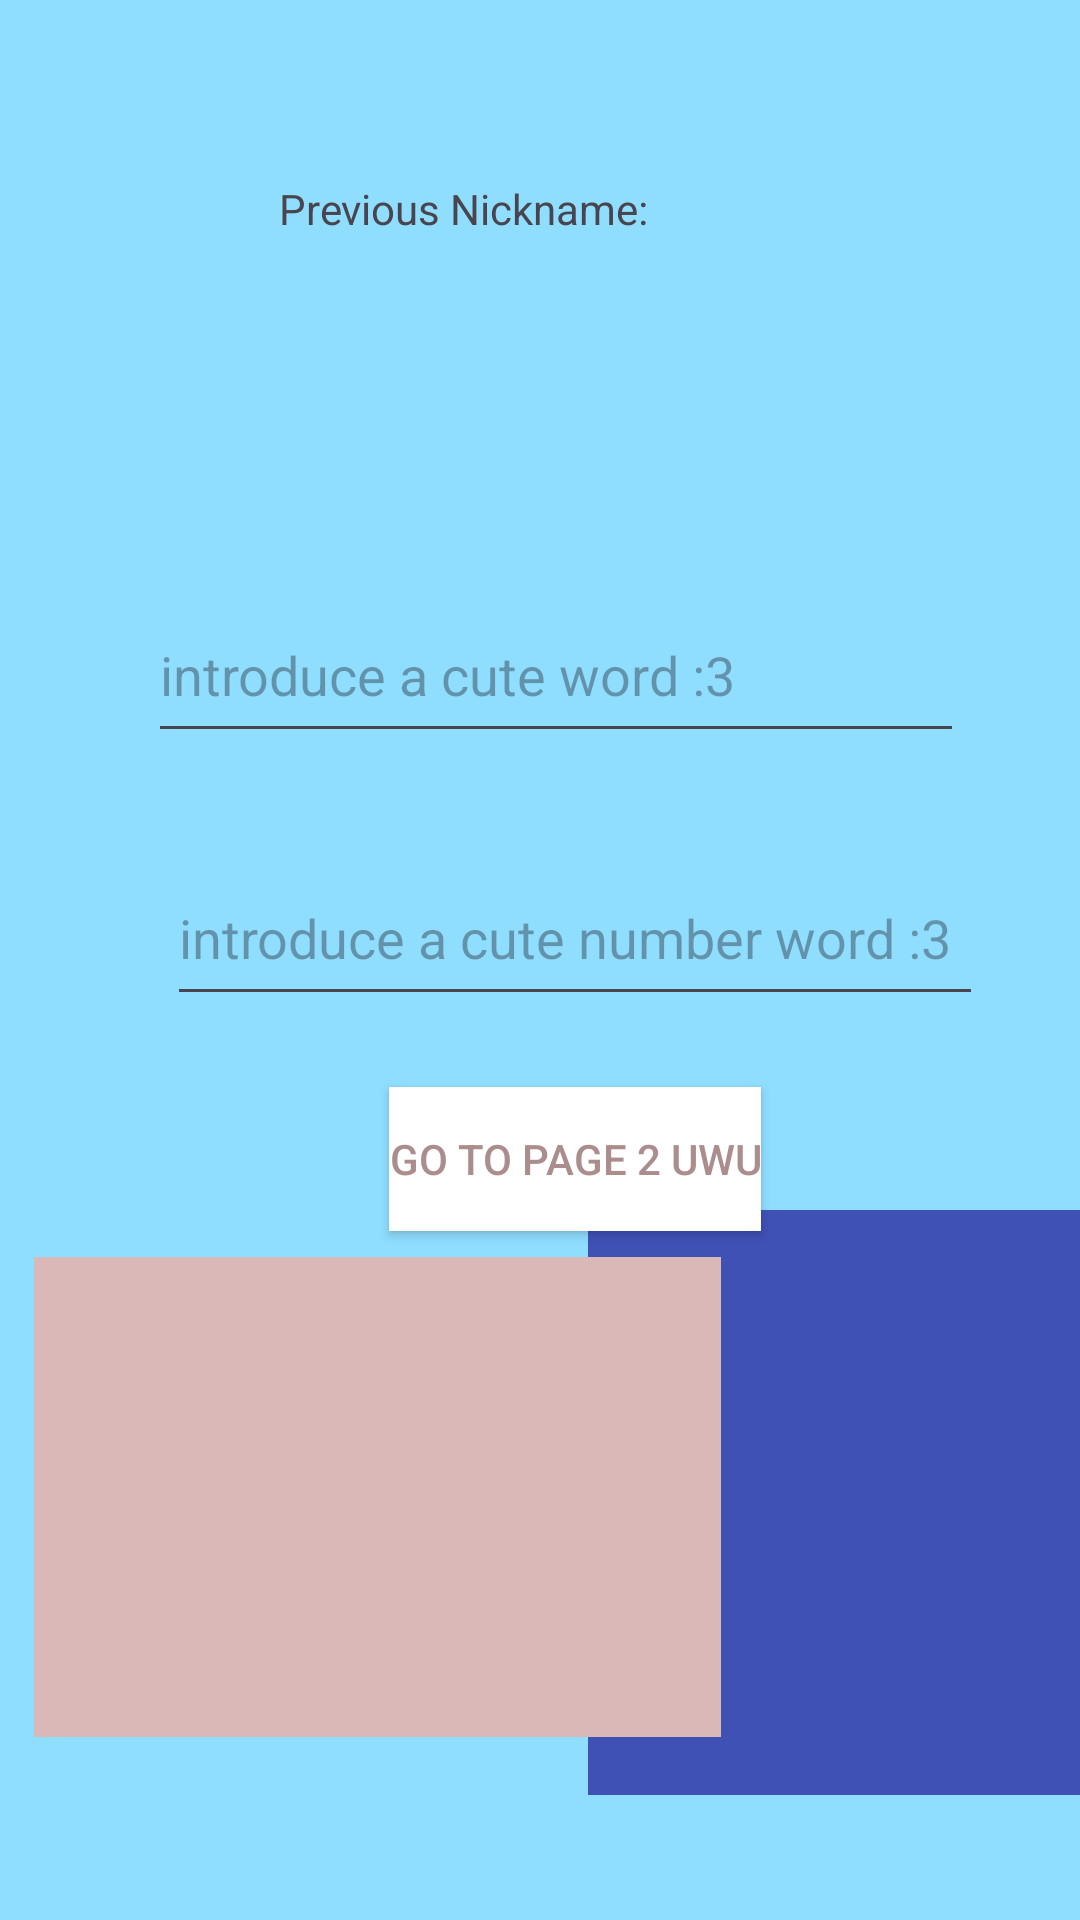

Here is an Android app screen rendered from its layout file. Give the layout XML and the strings, colors and styles it references.
<!-- AndroidManifest.xml: application theme Theme.AppPrepPM_eva1 -->
<!-- res/layout/activity_main.xml -->
<?xml version="1.0" encoding="utf-8"?>
<androidx.constraintlayout.widget.ConstraintLayout xmlns:android="http://schemas.android.com/apk/res/android"
    xmlns:app="http://schemas.android.com/apk/res-auto"
    xmlns:tools="http://schemas.android.com/tools"
    android:layout_width="match_parent"
    android:layout_height="match_parent"
    android:background="#8FDDFF"
    tools:context=".MainActivity">

    <TextView
        android:id="@+id/TextVDRR"
        android:layout_width="184dp"
        android:layout_height="74dp"
        android:text="Previous Nickname:"
        app:layout_constraintBottom_toBottomOf="parent"
        app:layout_constraintEnd_toEndOf="parent"
        app:layout_constraintHorizontal_bias="0.528"
        app:layout_constraintStart_toStartOf="parent"
        app:layout_constraintTop_toTopOf="parent"
        app:layout_constraintVertical_bias="0.106" />

    <Button
        android:id="@+id/buttonData"
        style="@style/Widget.AppCompat.Button"
        android:layout_width="wrap_content"
        android:layout_height="wrap_content"
        android:background="#FFFFFF"
        android:text="go to page 2 UwU"
        android:textColor="#AC8D8D"
        android:textColorHighlight="#E49999"
        android:textColorHint="#EAE196"
        android:textColorLink="#C66E8C"
        app:layout_constraintBottom_toBottomOf="parent"
        app:layout_constraintEnd_toEndOf="parent"
        app:layout_constraintHorizontal_bias="0.55"
        app:layout_constraintStart_toStartOf="parent"
        app:layout_constraintTop_toTopOf="parent"
        app:layout_constraintVertical_bias="0.612"
        app:rippleColor="#930D0D" />

    <EditText
        android:id="@+id/EditTextQT"
        android:layout_width="272dp"
        android:layout_height="55dp"
        android:ems="10"
        android:hint="introduce a cute word :3"
        app:layout_constraintBottom_toBottomOf="parent"
        app:layout_constraintEnd_toEndOf="parent"
        app:layout_constraintHorizontal_bias="0.561"
        app:layout_constraintStart_toStartOf="parent"
        app:layout_constraintTop_toTopOf="parent"
        app:layout_constraintVertical_bias="0.335" />

    <EditText
        android:id="@+id/EditTextQT2"
        android:layout_width="272dp"
        android:layout_height="55dp"
        android:ems="10"
        android:hint="introduce a cute number word :3"
        app:layout_constraintBottom_toBottomOf="parent"
        app:layout_constraintEnd_toEndOf="parent"
        app:layout_constraintHorizontal_bias="0.633"
        app:layout_constraintStart_toStartOf="parent"
        app:layout_constraintTop_toTopOf="parent"
        app:layout_constraintVertical_bias="0.485" />

    <ImageView
        android:id="@+id/shadowImage"
        android:layout_width="164dp"
        android:layout_height="195dp"
        android:background="#3F51B5"
        app:layout_constraintBottom_toBottomOf="parent"
        app:layout_constraintEnd_toEndOf="parent"
        app:layout_constraintHorizontal_bias="1.0"
        app:layout_constraintStart_toStartOf="parent"
        app:layout_constraintTop_toTopOf="parent"
        app:layout_constraintVertical_bias="0.906"
        tools:srcCompat="@drawable/flat_750x_075_f_pad_750x1000_f8f8f8"
        tools:visibility="visible" />

    <ImageView
        android:id="@+id/imageView2"
        android:layout_width="229dp"
        android:layout_height="160dp"
        android:background="#DAB8B8"
        app:layout_constraintBottom_toBottomOf="parent"
        app:layout_constraintEnd_toEndOf="parent"
        app:layout_constraintHorizontal_bias="0.087"
        app:layout_constraintStart_toStartOf="parent"
        app:layout_constraintTop_toTopOf="parent"
        app:layout_constraintVertical_bias="0.873"
        app:srcCompat="@drawable/legoac" />

</androidx.constraintlayout.widget.ConstraintLayout>
<!-- resources referenced by this layout -->
<resources>
  <!-- drawable flat_750x_075_f_pad_750x1000_f8f8f8: jpg bitmap (drawable, 66245 bytes) -->
  <style name="Theme.AppPrepPM_eva1" parent="Base.Theme.AppPrepPM_eva1" />
  <style name="Base.Theme.AppPrepPM_eva1" parent="Theme.Material3.DayNight.NoActionBar">
          
          
      </style>
</resources>
